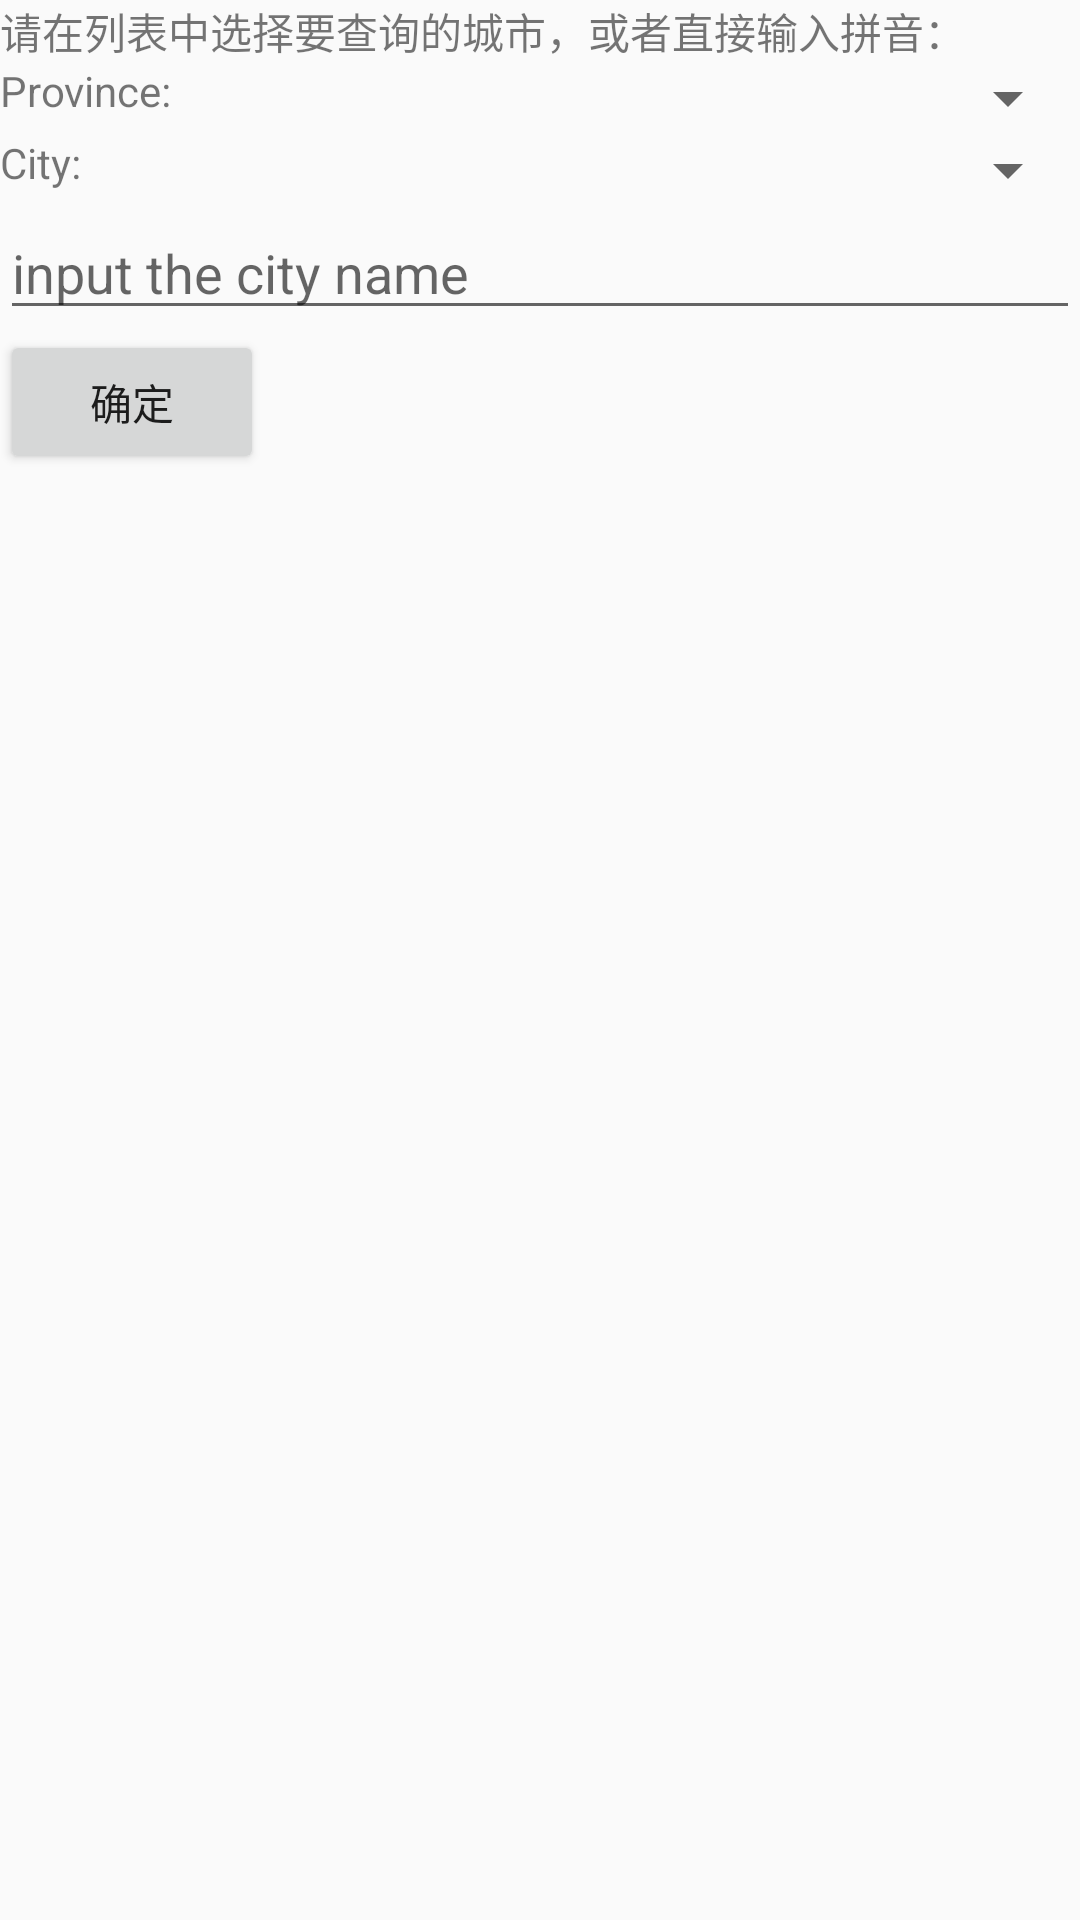

Android layout source for this screen:
<!-- AndroidManifest.xml: application theme AppTheme -->
<!-- res/layout/activity_setting.xml -->
<?xml version="1.0" encoding="utf-8"?>
<FrameLayout xmlns:android="http://schemas.android.com/apk/res/android"
    xmlns:card_view="http://schemas.android.com/apk/res-auto"
    android:orientation="vertical"
    android:layout_width="match_parent"
    android:layout_height="match_parent">

    <LinearLayout
        android:layout_width="match_parent"
        android:layout_height="match_parent"
        android:orientation="vertical">



            <TextView
                android:layout_width="match_parent"
                android:layout_height="wrap_content"
                android:text="@string/InputHint"/>
            <LinearLayout
                android:layout_width="match_parent"
                android:layout_height="wrap_content"
                android:orientation="horizontal">
                <TextView
                    android:layout_width="70dp"
                    android:layout_height="wrap_content"
                    android:text="@string/Province"/>

                <Spinner
                    android:layout_width="0dp"
                    android:layout_height="wrap_content"
                    android:id="@+id/spProvince"
                    android:layout_weight="1" />

            </LinearLayout>
            <LinearLayout
                android:layout_width="match_parent"
                android:layout_height="wrap_content"
                android:orientation="horizontal">
                <TextView
                    android:layout_width="70dp"
                    android:layout_height="wrap_content"
                    android:text="@string/City"/>

                <Spinner
                    android:layout_width="0dp"
                    android:layout_height="wrap_content"
                    android:id="@+id/spCity"
                    android:layout_weight="1" />

            </LinearLayout>

            <EditText
                android:layout_width="match_parent"
                android:layout_height="wrap_content"
                android:id="@+id/etCity"
                android:hint="@string/inputCityName"/>

            <Button
                android:layout_width="wrap_content"
                android:layout_height="wrap_content"
                android:text="@string/confirm"
                android:id="@+id/btConfirm" />




    </LinearLayout>

    
    <TextView
        android:layout_width="wrap_content"
        android:layout_height="wrap_content"
        android:layout_gravity="center"
        android:visibility="invisible"
        android:id="@+id/progressHint"
        android:text="@string/loading"/>


</FrameLayout>
<!-- resources referenced by this layout -->
<resources>
  <string name="City">City:</string>
  <string name="InputHint">请在列表中选择要查询的城市，或者直接输入拼音：</string>
  <string name="Province">Province:</string>
  <string name="confirm">确定</string>
  <string name="inputCityName">input the city name</string>
  <string name="loading">加载城市数据中，请稍后。。。\n数据量较大，耐心等不要乱动哦╮(╯▽╰)╭</string>
  <style name="AppTheme" parent="Theme.AppCompat.Light.DarkActionBar">
          
          <item name="colorPrimary">@color/colorPrimary</item>
          <item name="colorPrimaryDark">@color/colorPrimaryDark</item>
          <item name="colorAccent">@color/colorAccent</item>
      </style>
  <!-- not gathered from this repository: default colours our renderer supplied (Android Studio template values) -->
  <color name="colorPrimary">#FF6200EE</color>
  <color name="colorPrimaryDark">#FF3700B3</color>
  <color name="colorAccent">#FF03DAC5</color>
</resources>
